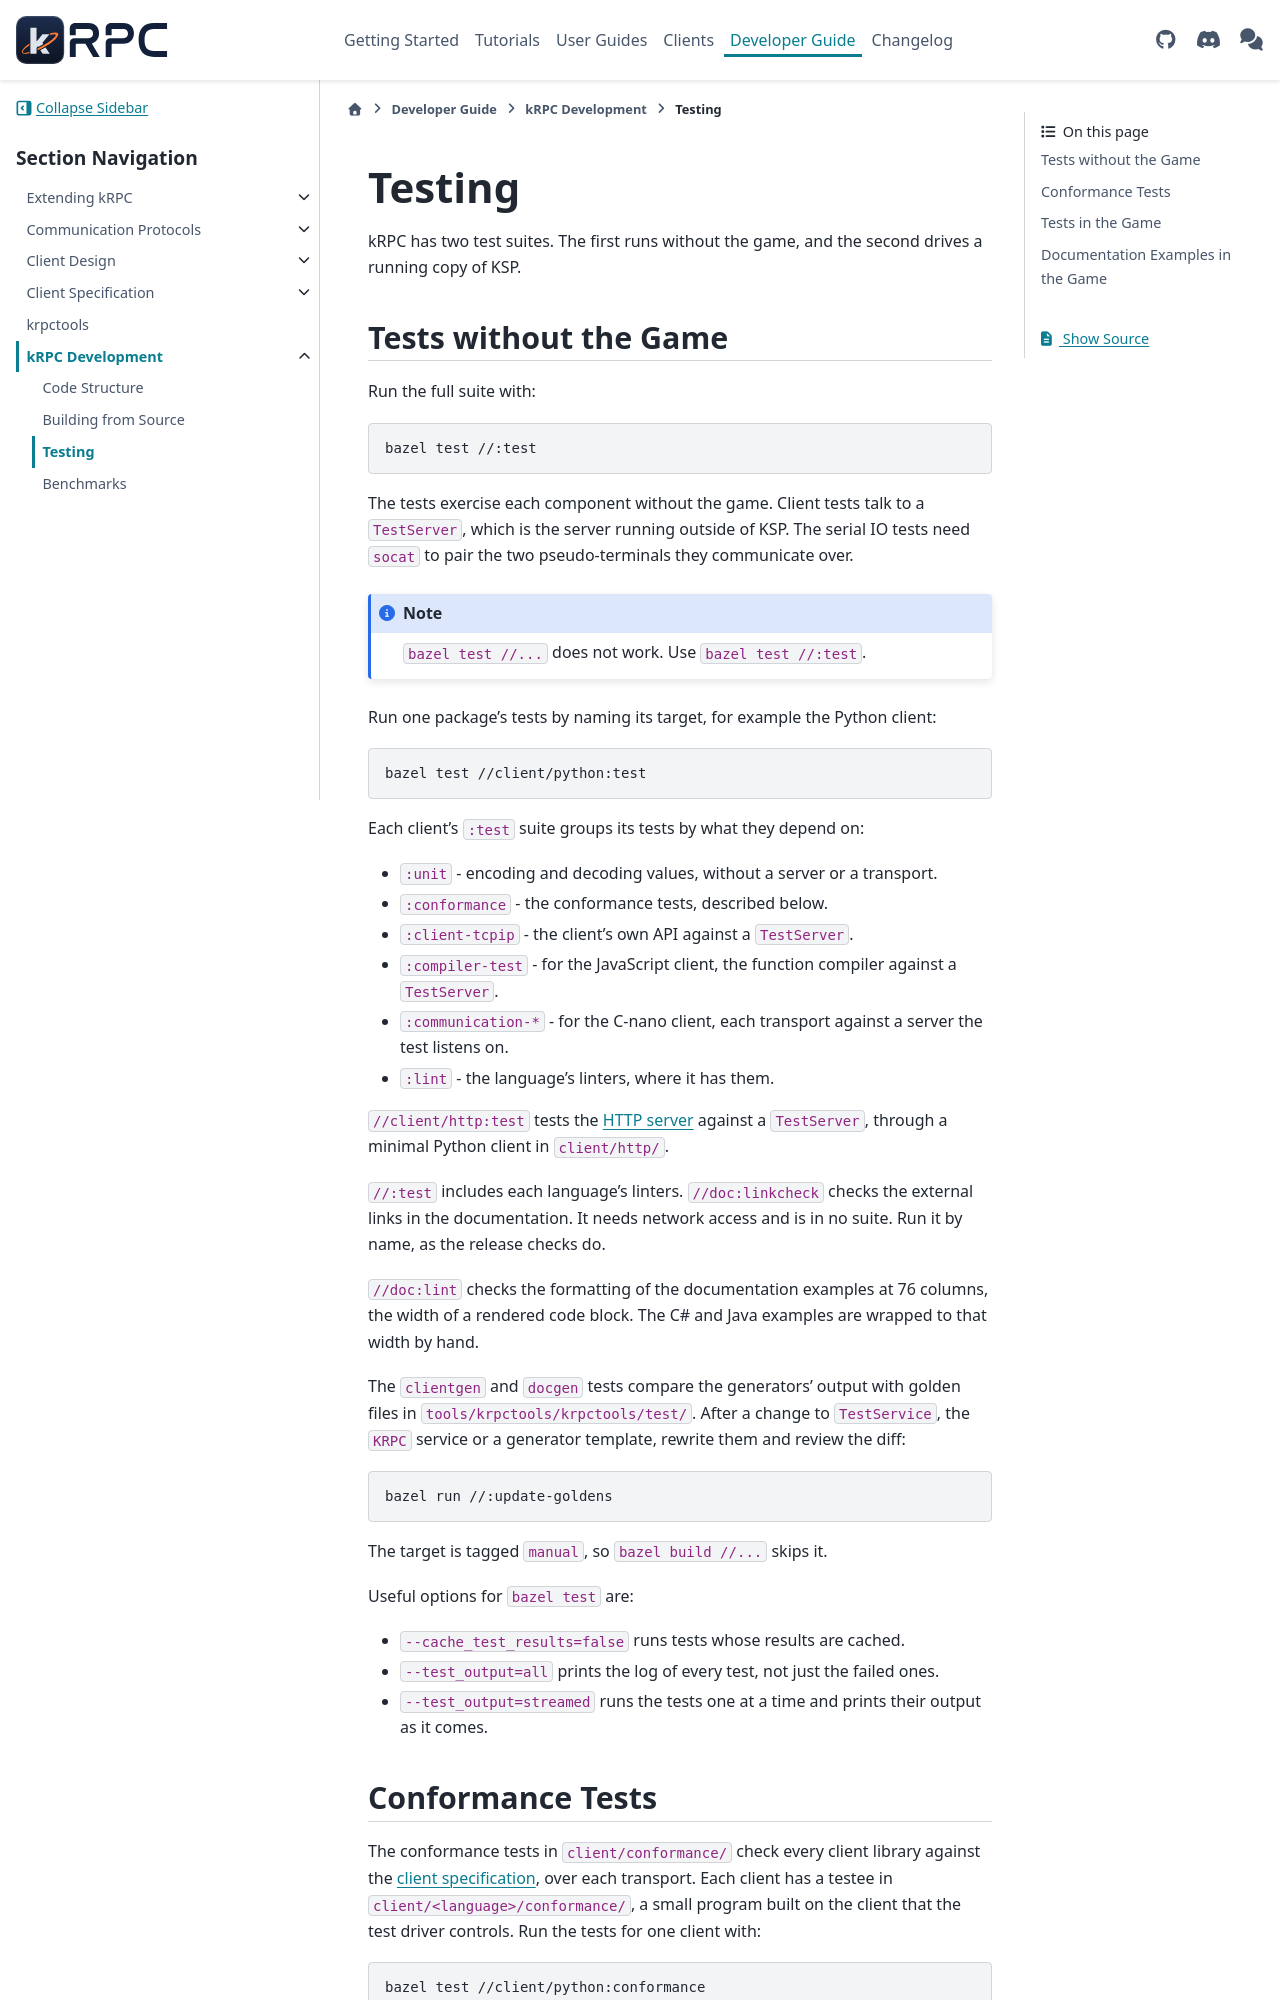

repository: krpc/krpc · page: dev/krpc-development/testing.html · generator: sphinx

Testing
=======

kRPC has two test suites. The first runs without the game, and the second drives a running copy of
KSP.

Tests without the Game
----------------------

Run the full suite with:

.. code-block:: bash

   bazel test //:test

The tests exercise each component without the game. Client tests talk to a ``TestServer``, which is
the server running outside of KSP. The serial IO tests need ``socat`` to pair the two
pseudo-terminals they communicate over.

.. note::

   ``bazel test //...`` does not work. Use ``bazel test //:test``.

Run one package's tests by naming its target, for example the Python client:

.. code-block:: bash

   bazel test //client/python:test

Each client's ``:test`` suite groups its tests by what they depend on:

* ``:unit`` - encoding and decoding values, without a server or a transport.
* ``:conformance`` - the conformance tests, described below.
* ``:client-tcpip`` - the client's own API against a ``TestServer``.
* ``:compiler-test`` - for the JavaScript client, the function compiler against a ``TestServer``.
* ``:communication-*`` - for the C-nano client, each transport against a server the test listens
  on.
* ``:lint`` - the language's linters, where it has them.

``//client/http:test`` tests the :doc:`HTTP server </http>` against a ``TestServer``, through a
minimal Python client in ``client/http/``.

``//:test`` includes each language's linters. ``//doc:linkcheck`` checks the external links in
the documentation. It needs network access and is in no suite. Run it by name, as the release
checks do.

``//doc:lint`` checks the formatting of the documentation examples at 76 columns, the width of a
rendered code block. The C# and Java examples are wrapped to that width by hand.

The ``clientgen`` and ``docgen`` tests compare the generators' output with golden files in
``tools/krpctools/krpctools/test/``. After a change to ``TestService``, the ``KRPC`` service or a
generator template, rewrite them and review the diff:

.. code-block:: bash

   bazel run //:update-goldens

The target is tagged ``manual``, so ``bazel build //...`` skips it.

Useful options for ``bazel test`` are:

* ``--cache_test_results=false`` runs tests whose results are cached.
* ``--test_output=all`` prints the log of every test, not just the failed ones.
* ``--test_output=streamed`` runs the tests one at a time and prints their output as it comes.
